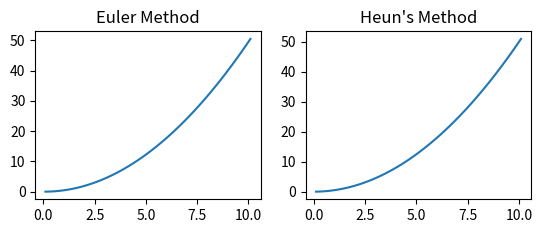

Source code (Python):
# Code For Euler & Heun's Method
import matplotlib.pyplot as plt
import numpy as np
x, y = 0, 0
h = 0.1
X1 = []
Y1 = []
X2 = []
Y2 = []
def f(x, y):
    return x 
def euler(x, y, f):
    y = y + h*f(x, y)
    x = x + h
    return x, y
def huens(x, y, f):
    y = y + h*f(x + h/2, y)
    x = x + h
    return x, y
print("Euler Method Results:")
x, y = 0, 0
while x < 10:
    x, y = euler(x, y, f)
    X1.append(x)
    Y1.append(y)
    print(f"x = {x:.2f}, y = {y:.4f}")
print("\nHeun's Method Results:")
x, y = 0, 0
while x < 10:
    x, y = huens(x, y, f)
    X2.append(x)
    Y2.append(y)
    print(f"x = {x:.2f}, y = {y:.4f}")
plt.subplot(2,2,1)
plt.title("Euler Method")
plt.plot(X1, Y1)
plt.subplot(2,2,2)
plt.title("Heun's Method")
plt.plot(X2, Y2)
plt.show()